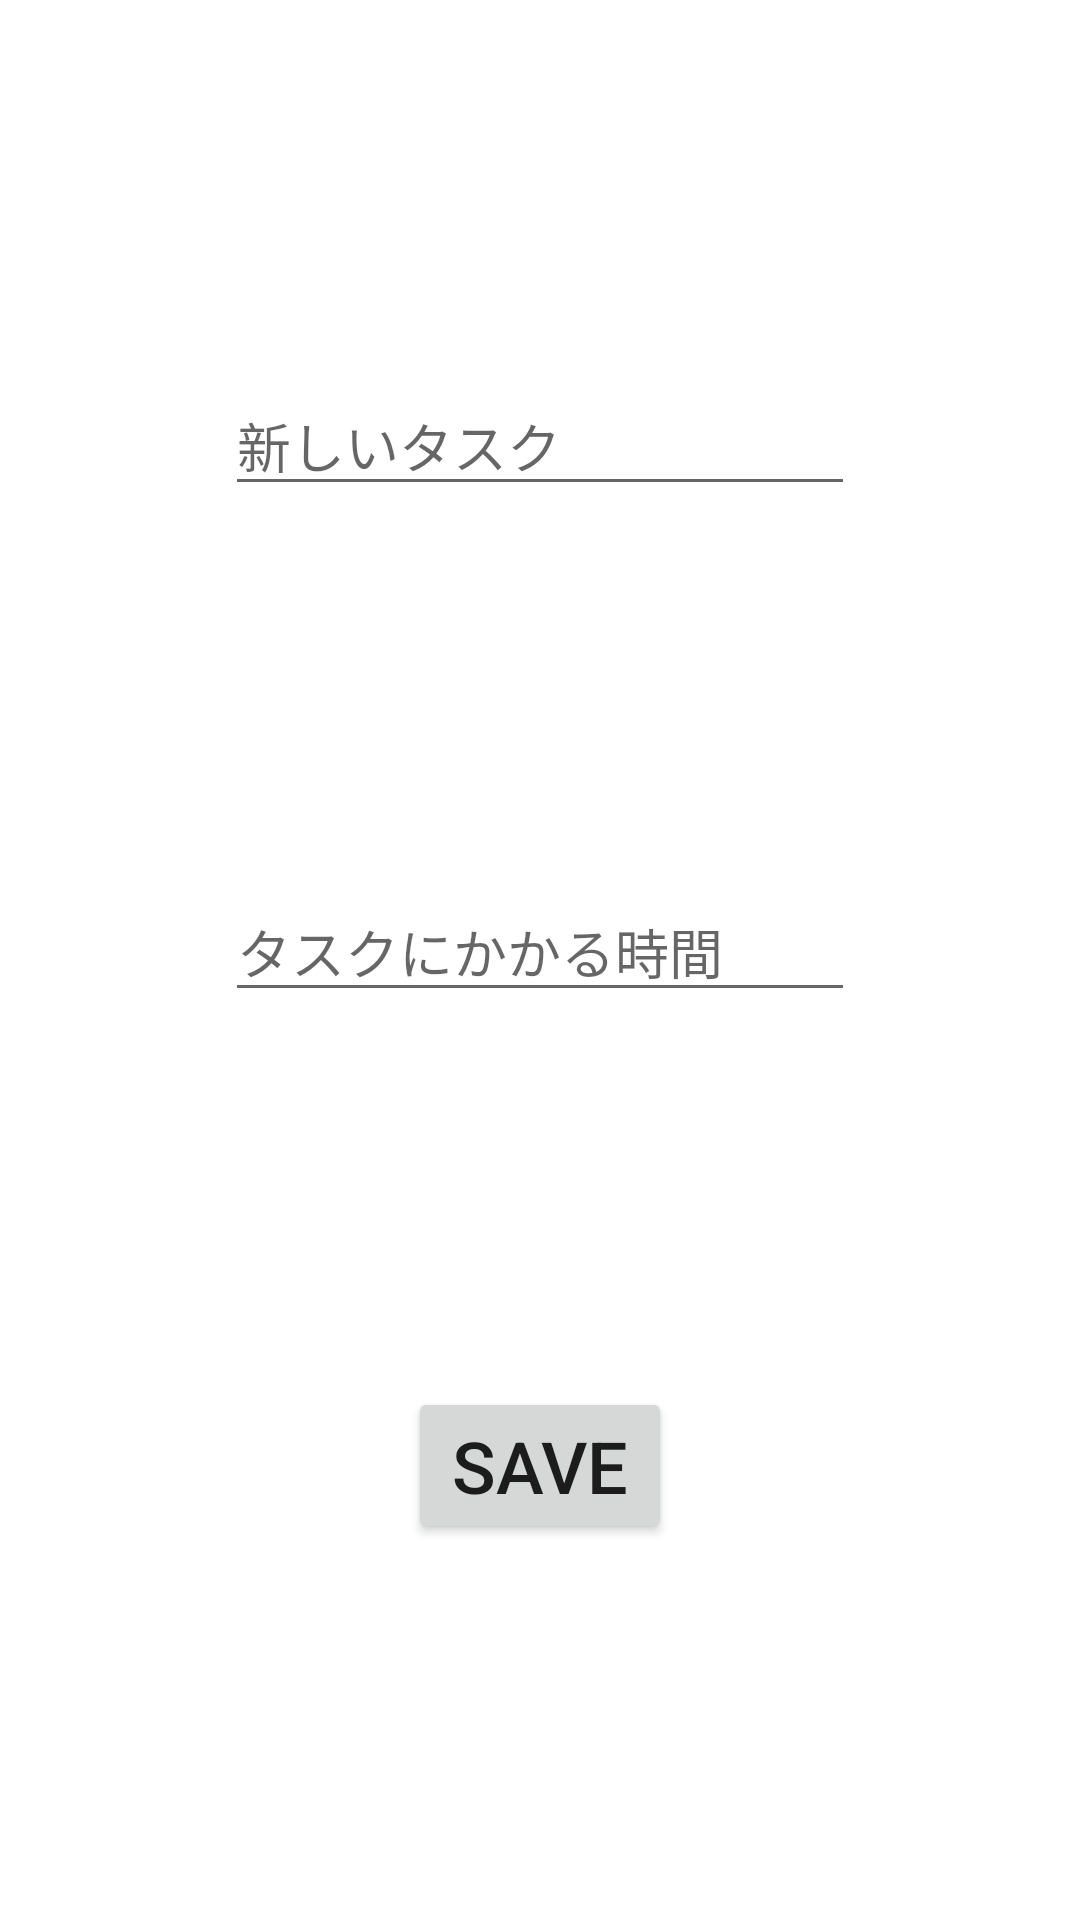

Layout XML and referenced resources for this Android screen:
<!-- AndroidManifest.xml: application theme Theme.Tasks -->
<!-- res/layout/activity_edit_task.xml -->
<?xml version="1.0" encoding="utf-8"?>

<androidx.constraintlayout.widget.ConstraintLayout xmlns:android="http://schemas.android.com/apk/res/android"
    xmlns:app="http://schemas.android.com/apk/res-auto"
    xmlns:tools="http://schemas.android.com/tools"
    android:id="@+id/container"
    android:layout_width="match_parent"
    android:layout_height="match_parent"
    tools:context=".EditTask">

    <EditText
        android:id="@+id/nameEditText"
        android:layout_width="wrap_content"
        android:layout_height="wrap_content"
        android:ems="10"
        android:hint="新しいタスク"
        android:inputType="textPersonName"
        android:textSize="18sp"
        app:layout_constraintBottom_toTopOf="@+id/timeEditText"
        app:layout_constraintEnd_toEndOf="parent"
        app:layout_constraintStart_toStartOf="parent"
        app:layout_constraintTop_toTopOf="parent" />

    <EditText
        android:id="@+id/timeEditText"
        android:layout_width="wrap_content"
        android:layout_height="wrap_content"
        android:ems="10"
        android:hint="タスクにかかる時間"
        android:inputType="textPersonName"
        app:layout_constraintBottom_toTopOf="@+id/saveButton"
        app:layout_constraintEnd_toEndOf="parent"
        app:layout_constraintStart_toStartOf="parent"
        app:layout_constraintTop_toBottomOf="@+id/nameEditText" />

    <Button
        android:id="@+id/saveButton"
        android:layout_width="wrap_content"
        android:layout_height="wrap_content"
        android:text="SAVE"
        android:textSize="24sp"
        app:layout_constraintBottom_toBottomOf="parent"
        app:layout_constraintEnd_toEndOf="parent"
        app:layout_constraintStart_toStartOf="parent"
        app:layout_constraintTop_toBottomOf="@+id/timeEditText" />
</androidx.constraintlayout.widget.ConstraintLayout>
<!-- resources referenced by this layout -->
<resources>
  <style name="Theme.Tasks" parent="Theme.MaterialComponents.DayNight.DarkActionBar">
          
          <item name="colorPrimary">@color/purple_500</item>
          <item name="colorPrimaryVariant">@color/purple_700</item>
          <item name="colorOnPrimary">@color/white</item>
          
          <item name="colorSecondary">@color/teal_200</item>
          <item name="colorSecondaryVariant">@color/teal_700</item>
          <item name="colorOnSecondary">@color/black</item>
          
          <item name="android:statusBarColor" tools:targetApi="l">?attr/colorPrimaryVariant</item>
          
      </style>
  <!-- not gathered from this repository: default colours our renderer supplied (Android Studio template values) -->
  <color name="purple_500">#FF6200EE</color>
  <color name="purple_700">#FF3700B3</color>
  <color name="teal_200">#FF03DAC5</color>
  <color name="teal_700">#FF018786</color>
  <color name="black">#FF000000</color>
  <color name="white">#FFFFFFFF</color>
</resources>
